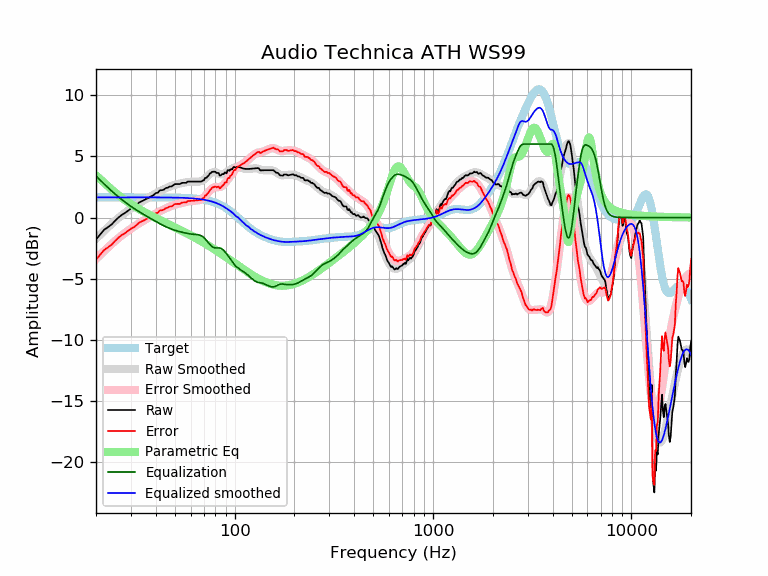

Values plotted in this chart, from the file beside it:
frequency, raw, error, smoothed, error_smoothed, equalization, parametric_eq, equalized_raw, equalized_smoothed, target
20, -1.79, -3.44, -1.75, -3.39, 3.39, 3.45, 1.60, 1.65, 1.65
21, -1.39, -3.04, -1.41, -3.05, 3.05, 3.14, 1.66, 1.65, 1.65
22, -0.99, -2.64, -1.09, -2.73, 2.73, 2.83, 1.74, 1.65, 1.65
23, -0.79, -2.44, -0.79, -2.44, 2.44, 2.55, 1.65, 1.65, 1.65
24, -0.56, -2.21, -0.51, -2.16, 2.16, 2.28, 1.60, 1.65, 1.65
25, -0.25, -1.90, -0.26, -1.90, 1.90, 2.04, 1.65, 1.65, 1.65
26, 0.01, -1.64, -0.02, -1.67, 1.67, 1.82, 1.68, 1.65, 1.65
27, 0.22, -1.43, 0.19, -1.46, 1.46, 1.61, 1.68, 1.65, 1.65
28, 0.37, -1.28, 0.39, -1.26, 1.26, 1.42, 1.63, 1.65, 1.65
29, 0.56, -1.09, 0.57, -1.08, 1.08, 1.25, 1.64, 1.65, 1.65
30, 0.73, -0.91, 0.74, -0.91, 0.91, 1.09, 1.64, 1.65, 1.65
31, 0.85, -0.80, 0.89, -0.76, 0.76, 0.95, 1.60, 1.65, 1.65
32, 1.02, -0.62, 1.04, -0.61, 0.61, 0.81, 1.63, 1.65, 1.65
33, 1.22, -0.42, 1.17, -0.47, 0.47, 0.68, 1.70, 1.65, 1.65
34, 1.32, -0.32, 1.30, -0.34, 0.34, 0.56, 1.67, 1.65, 1.65
35, 1.43, -0.22, 1.42, -0.22, 0.22, 0.45, 1.65, 1.65, 1.65
36, 1.54, -0.11, 1.54, -0.11, 0.11, 0.34, 1.64, 1.65, 1.65
37, 1.63, -0.02, 1.65, 0.00, -0.00, 0.24, 1.62, 1.64, 1.64
38, 1.73, 0.08, 1.76, 0.11, -0.11, 0.14, 1.61, 1.64, 1.64
39, 1.83, 0.18, 1.86, 0.22, -0.22, 0.05, 1.61, 1.64, 1.64
40, 1.99, 0.35, 1.96, 0.32, -0.32, -0.04, 1.67, 1.64, 1.64
41, 2.03, 0.39, 2.06, 0.42, -0.42, -0.12, 1.61, 1.64, 1.64
42, 2.23, 0.59, 2.15, 0.51, -0.51, -0.21, 1.72, 1.64, 1.64
43, 2.23, 0.59, 2.23, 0.59, -0.59, -0.29, 1.64, 1.64, 1.64
44, 2.28, 0.64, 2.31, 0.68, -0.68, -0.37, 1.60, 1.64, 1.64
45, 2.41, 0.77, 2.39, 0.75, -0.75, -0.44, 1.66, 1.64, 1.64
46, 2.43, 0.80, 2.46, 0.82, -0.82, -0.52, 1.61, 1.64, 1.64
47, 2.53, 0.90, 2.52, 0.89, -0.89, -0.59, 1.65, 1.63, 1.63
48, 2.53, 0.90, 2.58, 0.94, -0.94, -0.66, 1.59, 1.63, 1.63
49, 2.63, 1.00, 2.63, 1.00, -1.00, -0.73, 1.63, 1.63, 1.63
50, 2.73, 1.10, 2.67, 1.05, -1.05, -0.80, 1.69, 1.63, 1.63
51, 2.73, 1.11, 2.71, 1.09, -1.09, -0.87, 1.65, 1.62, 1.62
52, 2.73, 1.11, 2.75, 1.13, -1.13, -0.94, 1.61, 1.62, 1.62
53, 2.73, 1.12, 2.78, 1.16, -1.16, -1.00, 1.57, 1.62, 1.62
54, 2.82, 1.21, 2.80, 1.19, -1.19, -1.07, 1.63, 1.61, 1.61
55, 2.83, 1.23, 2.83, 1.22, -1.22, -1.14, 1.61, 1.61, 1.61
56, 2.83, 1.23, 2.85, 1.25, -1.25, -1.20, 1.58, 1.60, 1.60
57, 2.83, 1.24, 2.88, 1.28, -1.28, -1.27, 1.55, 1.60, 1.60
58, 2.93, 1.34, 2.90, 1.31, -1.31, -1.33, 1.63, 1.59, 1.59
59, 2.93, 1.35, 2.91, 1.33, -1.33, -1.39, 1.61, 1.58, 1.58
60, 2.93, 1.36, 2.92, 1.35, -1.35, -1.46, 1.59, 1.58, 1.58
61, 2.93, 1.37, 2.93, 1.36, -1.36, -1.52, 1.57, 1.57, 1.57
62, 2.93, 1.38, 2.93, 1.37, -1.37, -1.58, 1.56, 1.56, 1.56
63, 2.93, 1.38, 2.93, 1.38, -1.38, -1.64, 1.56, 1.55, 1.55
64, 2.93, 1.40, 2.92, 1.39, -1.39, -1.71, 1.55, 1.54, 1.54
65, 2.93, 1.41, 2.93, 1.40, -1.40, -1.77, 1.54, 1.53, 1.53
66, 2.93, 1.42, 2.93, 1.42, -1.42, -1.83, 1.51, 1.51, 1.51
67, 2.93, 1.43, 2.95, 1.45, -1.45, -1.89, 1.48, 1.50, 1.50
68, 2.93, 1.45, 2.99, 1.50, -1.50, -1.95, 1.43, 1.49, 1.49
69, 3.03, 1.56, 3.04, 1.57, -1.57, -2.01, 1.47, 1.47, 1.47
70, 3.03, 1.58, 3.10, 1.65, -1.65, -2.07, 1.39, 1.45, 1.45
71, 3.24, 1.80, 3.18, 1.75, -1.75, -2.13, 1.49, 1.44, 1.44
72, 3.23, 1.82, 3.27, 1.86, -1.86, -2.19, 1.37, 1.42, 1.42
73, 3.36, 1.96, 3.37, 1.97, -1.97, -2.25, 1.38, 1.40, 1.40
74, 3.44, 2.06, 3.46, 2.09, -2.09, -2.31, 1.34, 1.37, 1.37
75, 3.59, 2.24, 3.55, 2.20, -2.20, -2.37, 1.39, 1.35, 1.35
76, 3.64, 2.31, 3.62, 2.30, -2.30, -2.43, 1.34, 1.32, 1.32
77, 3.74, 2.44, 3.68, 2.38, -2.38, -2.48, 1.36, 1.30, 1.30
78, 3.74, 2.47, 3.70, 2.44, -2.44, -2.54, 1.30, 1.27, 1.27
79, 3.74, 2.50, 3.71, 2.47, -2.47, -2.60, 1.27, 1.24, 1.24
... 553 more rows
